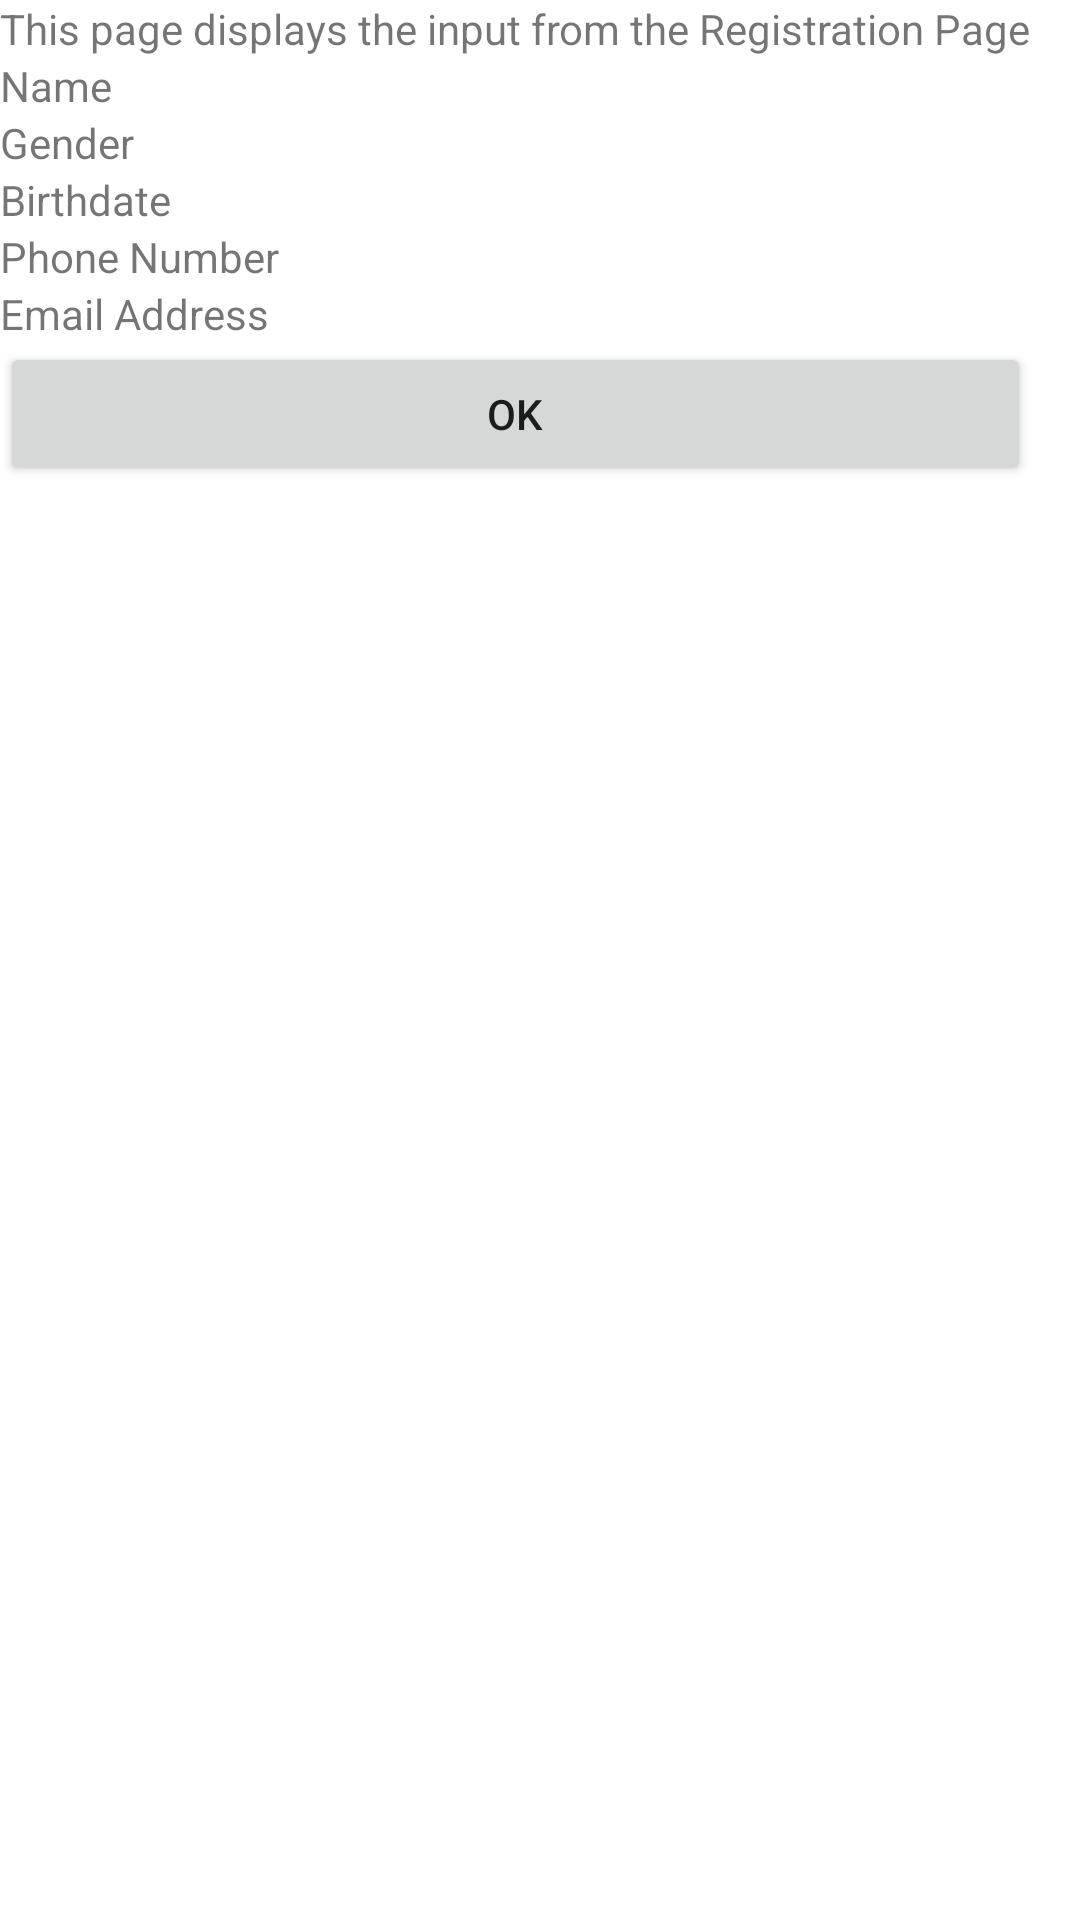

Here is an Android app screen rendered from its layout file. Give the layout XML and the strings, colors and styles it references.
<!-- AndroidManifest.xml: application theme Theme.MyApplication -->
<!-- res/layout/activity_display.xml -->
<?xml version="1.0" encoding="utf-8"?>
<androidx.constraintlayout.widget.ConstraintLayout xmlns:android="http://schemas.android.com/apk/res/android"
    xmlns:app="http://schemas.android.com/apk/res-auto"
    xmlns:tools="http://schemas.android.com/tools"
    android:layout_width="match_parent"
    android:layout_height="match_parent"
    tools:context=".Activity_Display">

    <LinearLayout
        android:layout_width="wrap_content"
        android:layout_height="wrap_content"
        android:orientation="vertical">

        <TextView
            android:id="@+id/textLabel"
            android:layout_width="wrap_content"
            android:layout_height="wrap_content"
            android:layout_weight="1"
            android:text="This page displays the input from the Registration Page"
            />

        <Space
            android:layout_width="match_parent"
            android:layout_height="wrap_content"
            android:layout_weight="1" />

        <Space
            android:layout_width="match_parent"
            android:layout_height="wrap_content"
            android:layout_weight="1" />

        <Space
            android:layout_width="match_parent"
            android:layout_height="wrap_content"
            android:layout_weight="1" />

        <TextView
            android:id="@+id/textViewName"
            android:layout_width="wrap_content"
            android:layout_height="wrap_content"
            android:layout_weight="1"
            android:text="Name"
            />

        <Space
            android:layout_width="match_parent"
            android:layout_height="wrap_content"
            android:layout_weight="1" />

        <TextView
            android:id="@+id/textViewGender"
            android:layout_width="wrap_content"
            android:layout_height="wrap_content"
            android:layout_weight="1"
            android:text="Gender"
            />

        <Space
            android:layout_width="match_parent"
            android:layout_height="wrap_content"
            android:layout_weight="1" />

        <TextView
            android:id="@+id/textViewBdate"
            android:layout_width="wrap_content"
            android:layout_height="wrap_content"
            android:layout_weight="1"
            android:text="Birthdate"
            />

        <Space
            android:layout_width="match_parent"
            android:layout_height="wrap_content"
            android:layout_weight="1" />

        <TextView
            android:id="@+id/textViewPhone"
            android:layout_width="wrap_content"
            android:layout_height="wrap_content"
            android:layout_weight="1"
            android:text="Phone Number"
            />

        <Space
            android:layout_width="match_parent"
            android:layout_height="wrap_content"
            android:layout_weight="1" />

        <TextView
            android:id="@+id/textViewEmail"
            android:layout_width="wrap_content"
            android:layout_height="wrap_content"
            android:layout_weight="1"
            android:text="Email Address"
            />

        <Space
            android:layout_width="match_parent"
            android:layout_height="wrap_content"
            android:layout_weight="1" />

        <Button
            android:id="@+id/btnOk"
            android:layout_width="match_parent"
            android:layout_height="wrap_content"
            android:layout_weight="1"
            android:text="OK" />

    </LinearLayout>

</androidx.constraintlayout.widget.ConstraintLayout>
<!-- resources referenced by this layout -->
<resources>
  <style name="Theme.MyApplication" parent="Theme.MaterialComponents.DayNight.DarkActionBar">
          
          <item name="colorPrimary">@color/color1</item>
          <item name="colorPrimaryVariant">@color/color2</item>
          <item name="colorOnPrimary">@color/white</item>
          
          <item name="colorSecondary">@color/color3</item>
          <item name="colorSecondaryVariant">@color/color4</item>
          <item name="colorOnSecondary">@color/black</item>
          
          <item name="android:statusBarColor" tools:targetApi="21">?attr/colorPrimaryVariant</item>
          
      </style>
  <color name="color1">#BFC9CA</color>
  <color name="color2">#707B7C</color>
  <color name="white">#FFFFFFFF</color>
  <color name="color3">#7F8C8D</color>
  <color name="color4">#99A3A4</color>
  <color name="black">#FF000000</color>
</resources>
